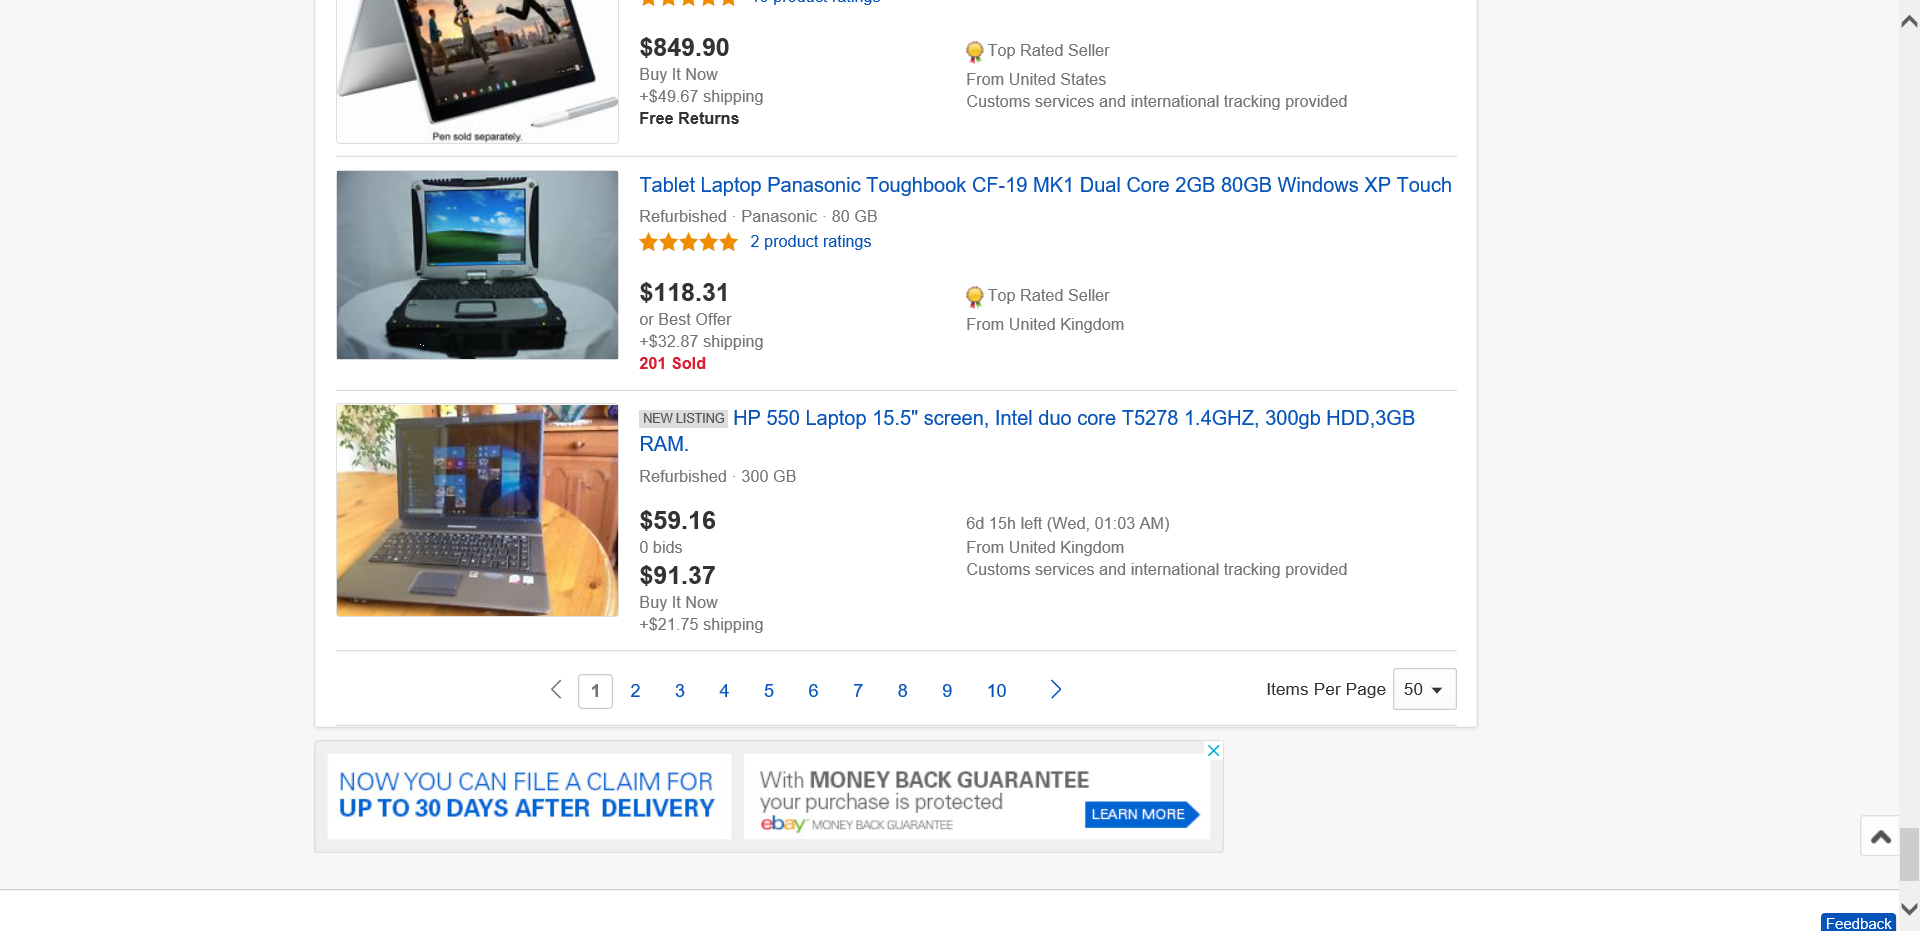
Task: Blank Project
Workflow: Main

Step 1: Attach Browser 'LaptopeBay Page' in window 'laptop | eBay'

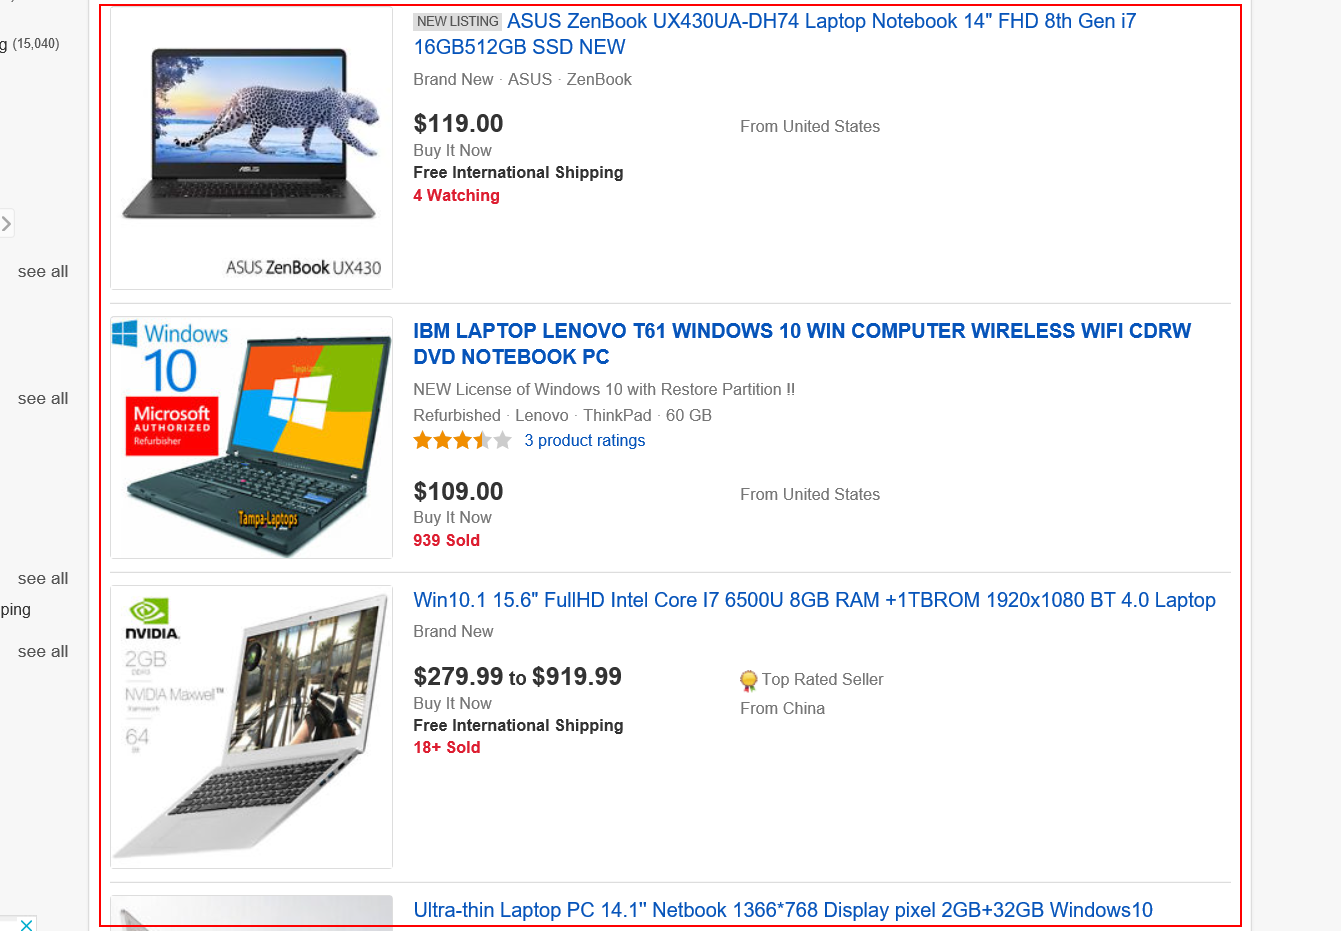
Step 2: get-text from the list